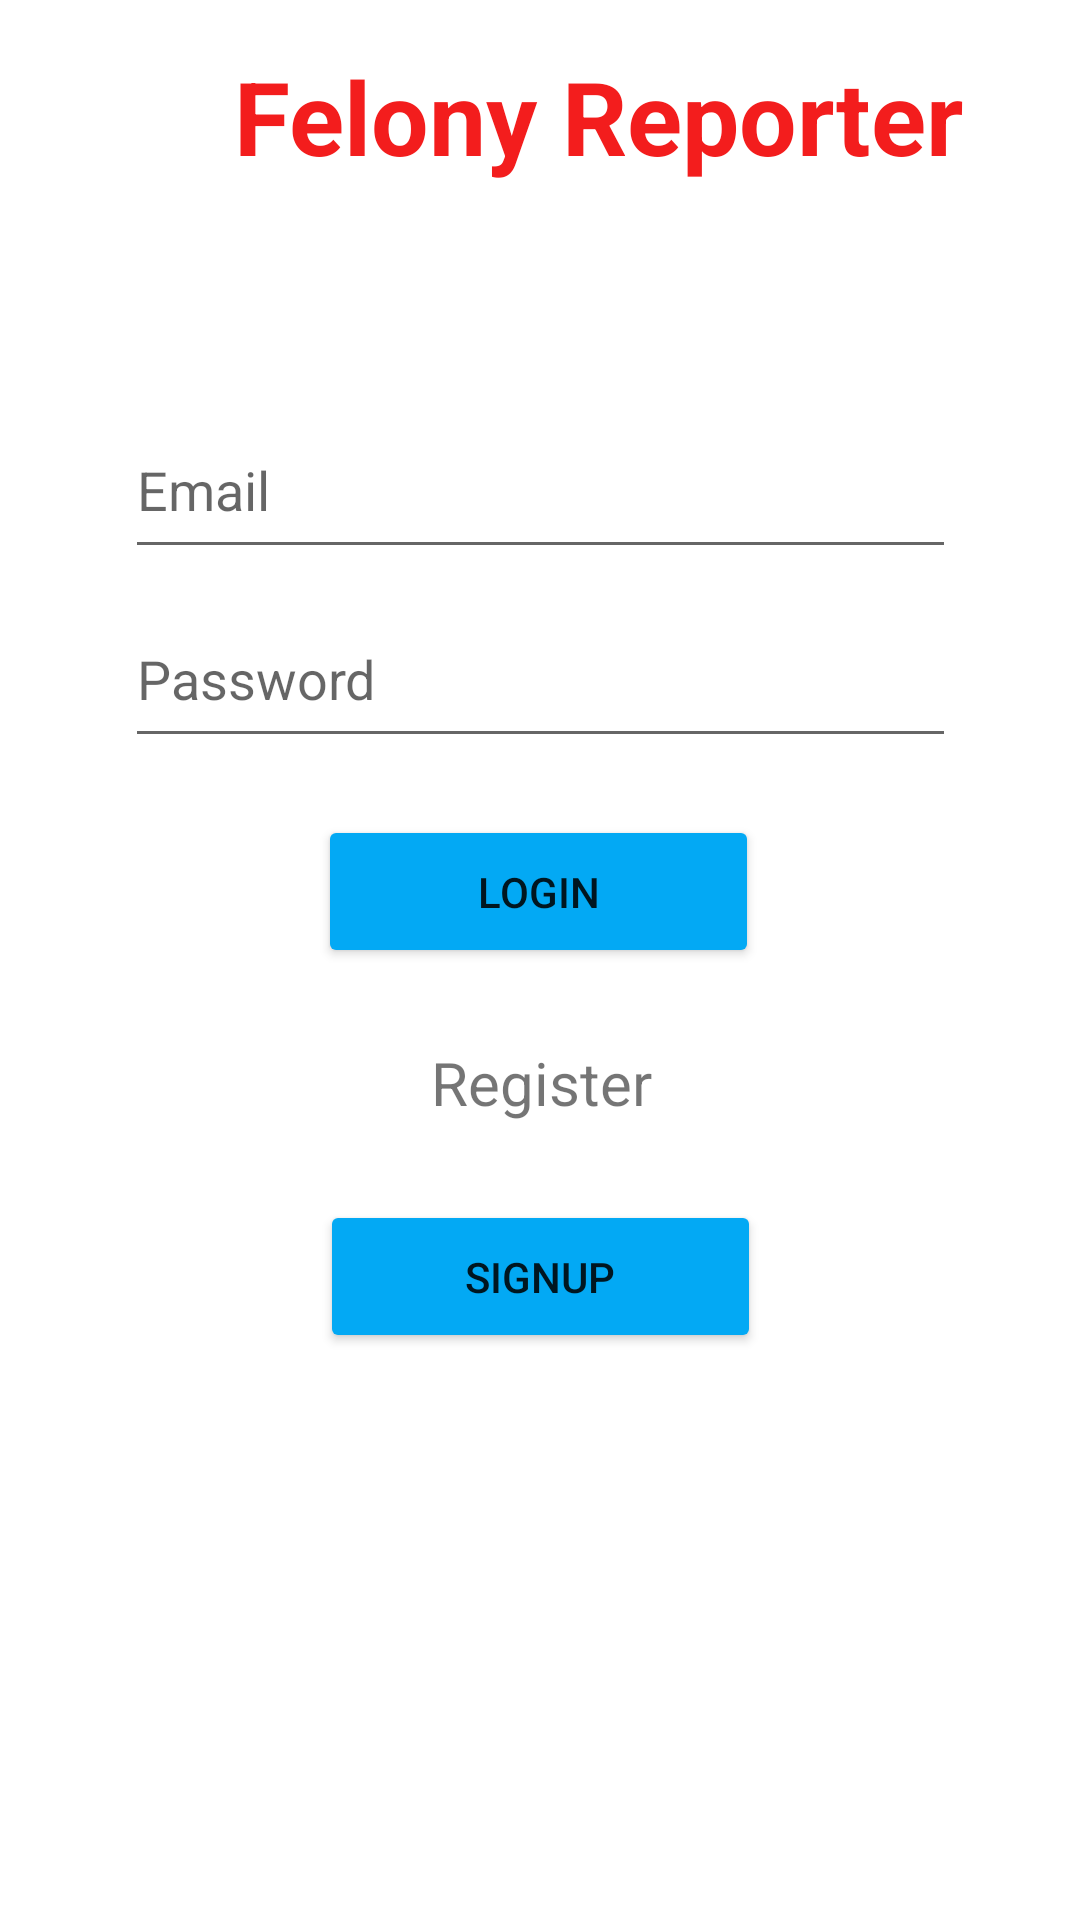

Android layout source for this screen:
<!-- AndroidManifest.xml: application theme Theme.FelonyReporter -->
<!-- res/layout/activity_main.xml -->
<?xml version="1.0" encoding="utf-8"?>
<androidx.constraintlayout.widget.ConstraintLayout xmlns:android="http://schemas.android.com/apk/res/android"
    xmlns:app="http://schemas.android.com/apk/res-auto"
    xmlns:tools="http://schemas.android.com/tools"
    android:layout_width="match_parent"
    android:layout_height="match_parent"
    android:id="@+id/drawer_layout"
    tools:context=".MainActivity">
    <TextView
        android:id="@+id/textView2"
        android:layout_width="406dp"
        android:layout_height="43dp"
        android:text="Register"
        android:textAlignment="center"
        android:textSize="20sp"
        app:layout_constraintBottom_toBottomOf="parent"
        app:layout_constraintEnd_toEndOf="parent"
        app:layout_constraintStart_toStartOf="parent"
        app:layout_constraintTop_toTopOf="parent"
        app:layout_constraintVertical_bias="0.582" />

    <EditText
        android:id="@+id/username"
        android:layout_width="277dp"
        android:layout_height="56dp"
        android:ems="10"
        android:hint="Email"
        android:inputType="textPersonName"
        android:textColor="@color/black"
        app:layout_constraintBottom_toBottomOf="parent"
        app:layout_constraintEnd_toEndOf="parent"
        app:layout_constraintStart_toStartOf="parent"
        app:layout_constraintTop_toTopOf="parent"
        app:layout_constraintVertical_bias="0.229" />

    <EditText
        android:id="@+id/password"
        android:layout_width="277dp"
        android:layout_height="56dp"
        android:ems="10"
        android:textColor="@color/black"
        android:hint="Password"
        android:inputType="textPassword"
        app:layout_constraintBottom_toBottomOf="parent"
        app:layout_constraintEnd_toEndOf="parent"
        app:layout_constraintStart_toStartOf="parent"
        app:layout_constraintTop_toTopOf="parent"
        app:layout_constraintVertical_bias="0.337" />

    <Button
        android:id="@+id/login"
        android:layout_width="147dp"
        android:layout_height="51dp"

        android:backgroundTint="#03A9F4"
        android:text="Login"
        app:layout_constraintBottom_toBottomOf="parent"
        app:layout_constraintEnd_toEndOf="parent"
        app:layout_constraintHorizontal_bias="0.498"
        app:layout_constraintStart_toStartOf="parent"
        app:layout_constraintTop_toTopOf="parent"
        app:layout_constraintVertical_bias="0.461" />

    <Button
        android:id="@+id/signup"
        android:layout_width="147dp"
        android:layout_height="51dp"
        android:backgroundTint="#03A9F4"
        android:text="Signup"
        app:layout_constraintBottom_toBottomOf="parent"
        app:layout_constraintEnd_toEndOf="parent"
        app:layout_constraintStart_toStartOf="parent"
        app:layout_constraintTop_toTopOf="parent"
        app:layout_constraintVertical_bias="0.679" />

    <TextView
        android:id="@+id/textView"
        android:layout_width="271dp"
        android:layout_height="62dp"
        android:layout_marginStart="64dp"
        android:layout_marginTop="16dp"
        android:text="Felony Reporter"
        android:textAlignment="center"
        android:textColor="#F31D1D"
        android:textSize="34sp"
        android:textStyle="bold"
        app:layout_constraintStart_toStartOf="parent"
        app:layout_constraintTop_toTopOf="parent" />

</androidx.constraintlayout.widget.ConstraintLayout>
<!-- resources referenced by this layout -->
<resources>
  <style name="Theme.FelonyReporter" parent="Theme.MaterialComponents.DayNight.DarkActionBar">
          
          <item name="colorPrimary">@color/purple_500</item>
          <item name="colorPrimaryVariant">@color/purple_700</item>
          <item name="colorOnPrimary">@color/white</item>
          
          <item name="colorSecondary">@color/teal_200</item>
          <item name="colorSecondaryVariant">@color/teal_700</item>
          <item name="colorOnSecondary">@color/black</item>
          
          <item name="android:statusBarColor" tools:targetApi="l">?attr/colorPrimaryVariant</item>
          
      </style>
  <!-- not gathered from this repository: default colours our renderer supplied (Android Studio template values) -->
  <color name="purple_500">#FF6200EE</color>
  <color name="purple_700">#FF3700B3</color>
  <color name="teal_200">#FF03DAC5</color>
  <color name="teal_700">#FF018786</color>
  <color name="black">#FF000000</color>
  <color name="white">#FFFFFFFF</color>
</resources>
